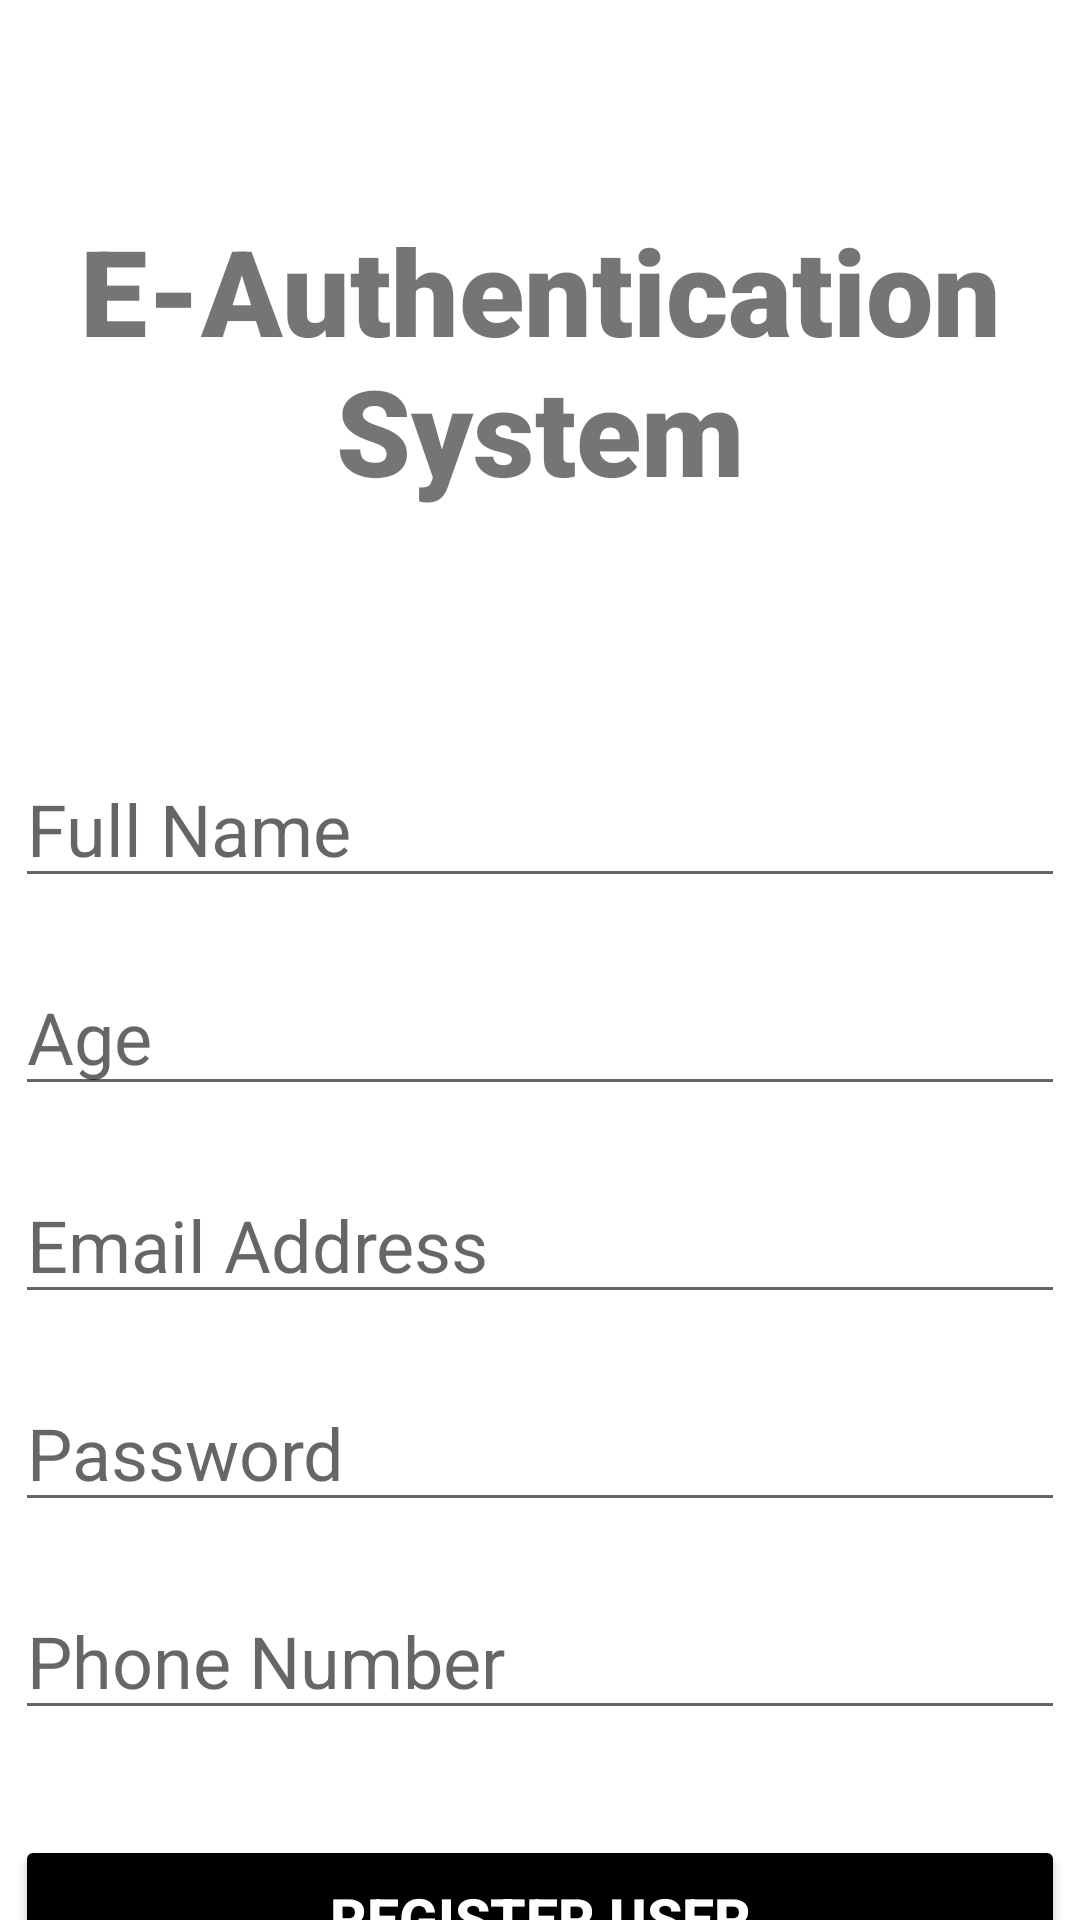

The Android layout XML behind this screen, and the referenced resources:
<!-- AndroidManifest.xml: application theme Theme.Eauthentication -->
<!-- res/layout/activity_register_user.xml -->
<?xml version="1.0" encoding="utf-8"?>
<androidx.constraintlayout.widget.ConstraintLayout xmlns:android="http://schemas.android.com/apk/res/android"
    xmlns:app="http://schemas.android.com/apk/res-auto"
    xmlns:tools="http://schemas.android.com/tools"
    android:layout_width="match_parent"
    android:layout_height="match_parent"
    android:background="@drawable/c"
    tools:context=".RegisterUser">
    <TextView

        android:id="@+id/banner"
        android:layout_width="match_parent"
        android:layout_height="wrap_content"
        android:text="E-Authentication System"
        android:textSize="40dp"
        android:textAlignment="center"
        android:textStyle="bold"
        android:fontFamily="sans-serif-black"
        app:layout_constraintLeft_toLeftOf="parent"
        app:layout_constraintRight_toRightOf="parent"
        app:layout_constraintTop_toTopOf="parent"
        android:layout_marginTop="70dp"/>
    <EditText
        android:id="@+id/fullName"
        android:layout_width="350dp"
        android:layout_height="wrap_content"
        android:ems="10"
        android:hint="Full Name"
        android:textSize="24sp"
        android:inputType="textEmailAddress"
        android:layout_marginTop="80dp"
        app:layout_constraintLeft_toLeftOf="parent"
        app:layout_constraintRight_toRightOf="parent"
        app:layout_constraintTop_toBottomOf="@id/banner"/>
    <EditText
        android:id="@+id/age"
        android:layout_width="350dp"
        android:layout_height="wrap_content"
        android:ems="10"
        android:hint="Age"
        android:textSize="24sp"
        android:inputType="textEmailAddress"
        android:layout_marginTop="20dp"
        app:layout_constraintLeft_toLeftOf="parent"
        app:layout_constraintRight_toRightOf="parent"
        app:layout_constraintTop_toBottomOf="@id/fullName"/>
    <EditText
        android:id="@+id/email"
        android:layout_width="350dp"
        android:layout_height="wrap_content"
        android:ems="10"
        android:hint="Email Address"
        android:textSize="24sp"
        android:inputType="textEmailAddress"
        android:layout_marginTop="20dp"
        app:layout_constraintLeft_toLeftOf="parent"
        app:layout_constraintRight_toRightOf="parent"
        app:layout_constraintTop_toBottomOf="@id/age"/>
    <EditText
        android:id="@+id/password"
        android:layout_width="350dp"
        android:layout_height="wrap_content"
        android:ems="10"
        android:hint="Password"
        android:inputType="textPassword"
        android:textSize="24sp"
        android:layout_marginTop="20dp"
        app:layout_constraintLeft_toLeftOf="parent"
        app:layout_constraintRight_toRightOf="parent"
        app:layout_constraintTop_toBottomOf="@id/email"/>
    <EditText
        android:id="@+id/phoneNumber"
        android:layout_width="350dp"
        android:layout_height="wrap_content"
        android:ems="10"
        android:hint="Phone Number"
        android:inputType="phone"
        android:textSize="24sp"
        android:layout_marginTop="20dp"
        app:layout_constraintLeft_toLeftOf="parent"
        app:layout_constraintRight_toRightOf="parent"
        app:layout_constraintTop_toBottomOf="@id/password"/>
    <Button
        android:id="@+id/registerUser"
        android:layout_width="350dp"
        android:layout_height="55dp"
        android:layout_marginTop="35dp"
        android:backgroundTint="@color/black"
        android:text="Register User"
        android:textSize="19sp"
        android:textStyle="bold"
        android:textColor="#ffffff"
        app:layout_constraintLeft_toLeftOf="parent"
        app:layout_constraintRight_toRightOf="parent"
        app:layout_constraintTop_toBottomOf="@id/phoneNumber"/>
    <ProgressBar
        android:id="@+id/progressBar"
        style="?android:attr/progressBarStyleLarge"
        android:layout_centerInParent="true"
        android:visibility="gone"
        tools:ignore="MissingConstraints"
        android:layout_width="wrap_content"
        android:layout_height="wrap_content"
        app:layout_constraintTop_toTopOf="parent"
        app:layout_constraintLeft_toLeftOf="parent"
        app:layout_constraintRight_toRightOf="parent"
        app:layout_constraintBottom_toBottomOf="parent"/>

</androidx.constraintlayout.widget.ConstraintLayout>
<!-- resources referenced by this layout -->
<resources>
  <style name="Theme.Eauthentication" parent="Theme.MaterialComponents.DayNight.NoActionBar">
          
          <item name="colorPrimary">#2BD847</item>
          <item name="colorPrimaryVariant">@color/black</item>
          <item name="colorOnPrimary">@color/white</item>
          
          <item name="colorSecondary">@color/teal_200</item>
          <item name="colorSecondaryVariant">@color/teal_700</item>
          <item name="colorOnSecondary">@color/black</item>
          
          <item name="android:statusBarColor" tools:targetApi="l">?attr/colorPrimaryVariant</item>
          
      </style>
  <!-- not gathered from this repository: default colours our renderer supplied (Android Studio template values) -->
  <color name="teal_200">#FF03DAC5</color>
  <color name="teal_700">#FF018786</color>
  <color name="black">#FF000000</color>
  <color name="white">#FFFFFFFF</color>
</resources>
